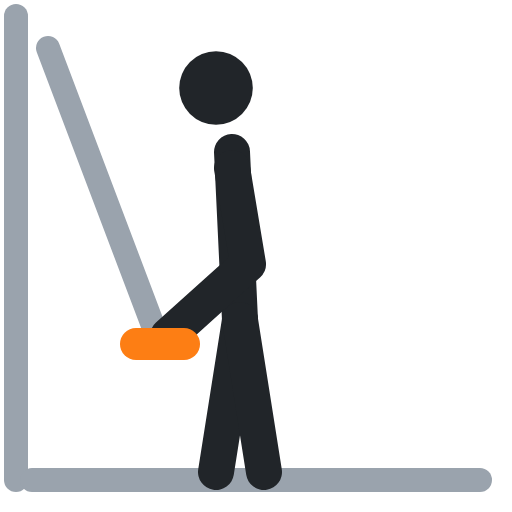
t = 0.00 s
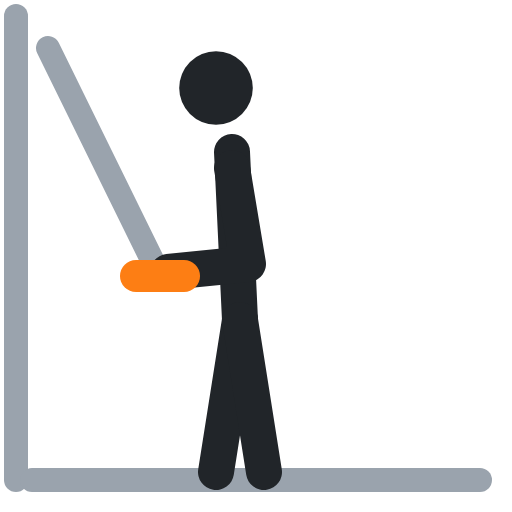
t = 0.40 s
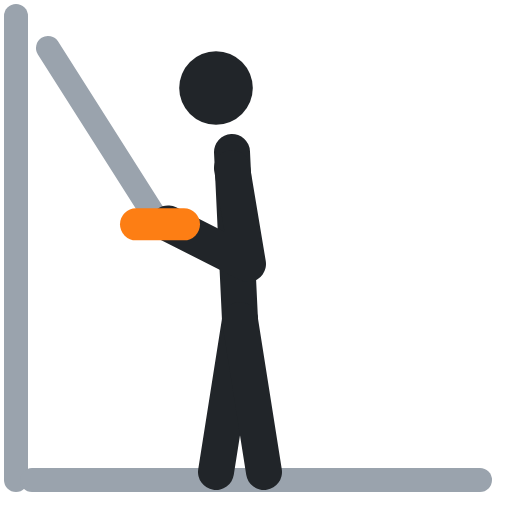
t = 0.60 s
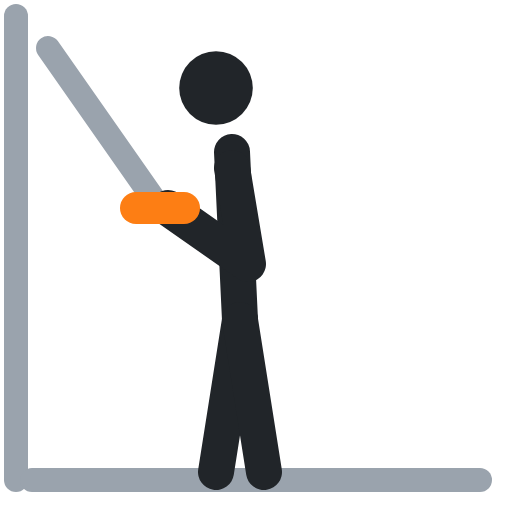
t = 1.00 s
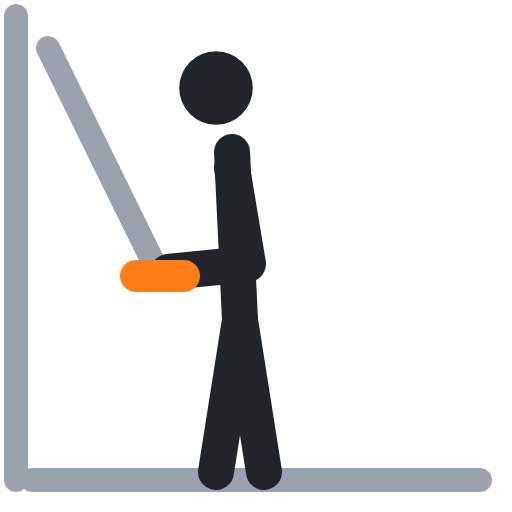
t = 1.40 s
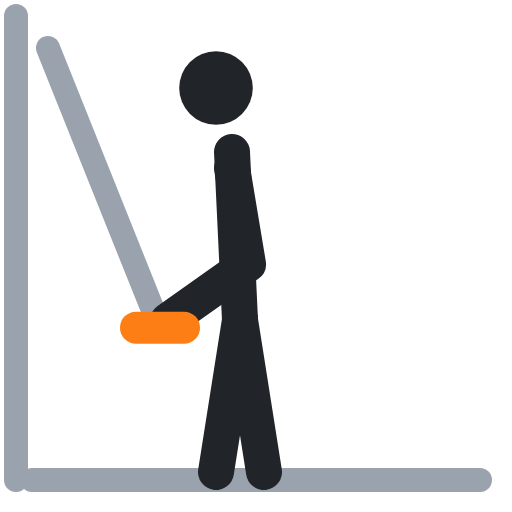
t = 1.60 s

The animated SVG that drew these frames (rendered in a browser with its animation timeline set to each time). Animation: 3 SMIL elements (animate=3); one cycle of 2.00 s, repeats indefinitely.

<svg xmlns="http://www.w3.org/2000/svg" viewBox="0 0 64 64" fill="none" stroke-linecap="round" stroke-linejoin="round"><polyline points="2,2 2,60" stroke="#9aa3ad" stroke-width="3"/><polyline points="6,6 20,43" stroke="#9aa3ad" stroke-width="3"><animate attributeName="points" values="6,6 20,43;6,6 20,26;6,6 20,26;6,6 20,43;6,6 20,43" keyTimes="0;.4;.5;.9;1" calcMode="spline" keySplines=".45 0 .55 1;.45 0 .55 1;.45 0 .55 1;.45 0 .55 1" dur="2s" repeatCount="indefinite"/></polyline><polyline points="4,60 60,60" stroke="#9aa3ad" stroke-width="3"/><circle cx="27" cy="11" r="4.6" fill="#212529"/><polyline points="29,19 30,40" stroke="#212529" stroke-width="4.5"/><polyline points="30,40 27,59" stroke="#212529" stroke-width="4.5"/><polyline points="30,40 33,59" stroke="#212529" stroke-width="4.5"/><polyline points="29,21 31,33 21,42" stroke="#212529" stroke-width="4.5"><animate attributeName="points" values="29,21 31,33 21,42;29,21 31,33 21,26;29,21 31,33 21,26;29,21 31,33 21,42;29,21 31,33 21,42" keyTimes="0;.4;.5;.9;1" calcMode="spline" keySplines=".45 0 .55 1;.45 0 .55 1;.45 0 .55 1;.45 0 .55 1" dur="2s" repeatCount="indefinite"/></polyline><polyline points="17,43 23,43" stroke="#fd7e14" stroke-width="4"><animate attributeName="points" values="17,43 23,43;17,26 23,26;17,26 23,26;17,43 23,43;17,43 23,43" keyTimes="0;.4;.5;.9;1" calcMode="spline" keySplines=".45 0 .55 1;.45 0 .55 1;.45 0 .55 1;.45 0 .55 1" dur="2s" repeatCount="indefinite"/></polyline></svg>
